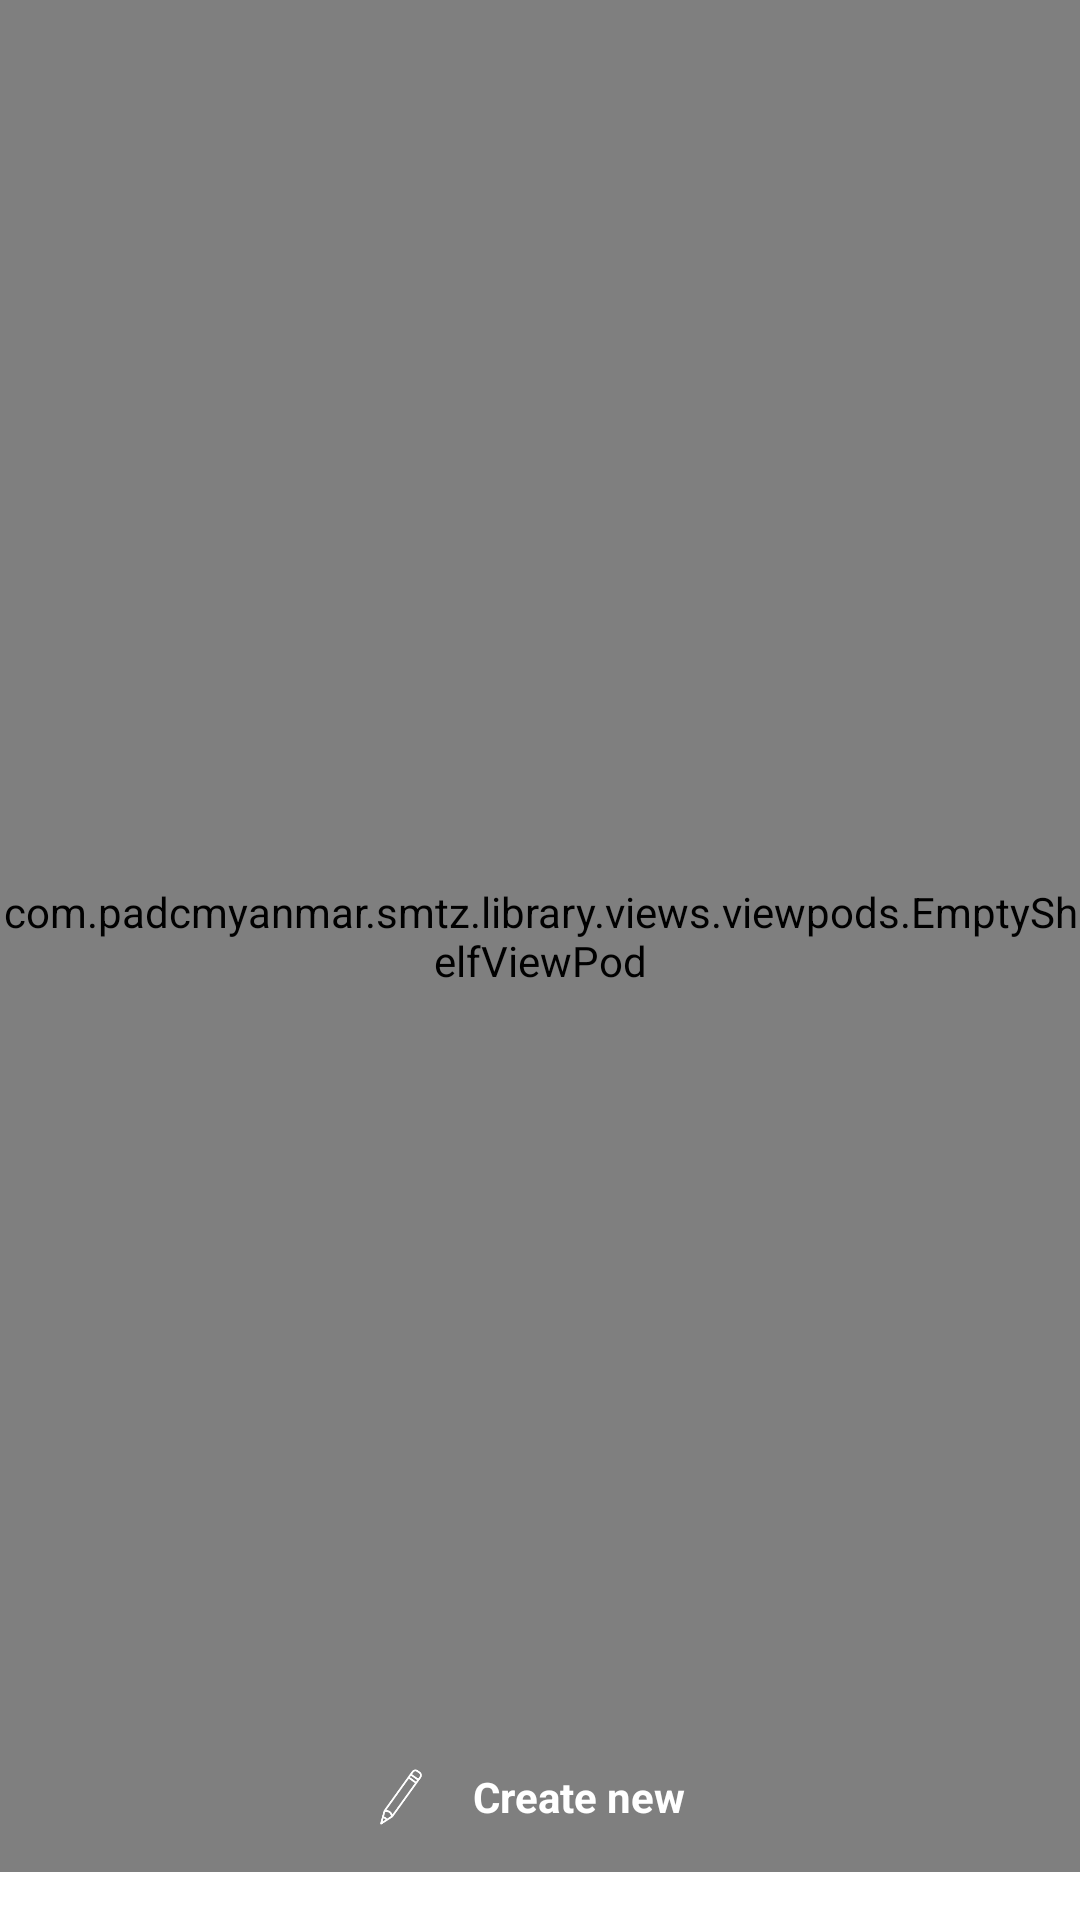

Layout XML and referenced resources for this Android screen:
<!-- AndroidManifest.xml: application theme Theme.Library -->
<!-- res/layout/fragment_your_shelves.xml -->
<?xml version="1.0" encoding="utf-8"?>
<RelativeLayout xmlns:android="http://schemas.android.com/apk/res/android"
    xmlns:tools="http://schemas.android.com/tools"
    android:layout_width="match_parent"
    android:layout_height="match_parent"
    android:paddingBottom="@dimen/margin_medium_2"
    tools:context=".views.fragments.YourShelvesFragment">

    <include
        android:id="@+id/vpEmpty"
        layout="@layout/view_pod_empty_shelf"
        android:layout_width="match_parent"
        android:layout_height="match_parent" />

    <androidx.recyclerview.widget.RecyclerView
        android:id="@+id/rvShelfList"
        android:layout_width="match_parent"
        android:layout_height="match_parent"
        android:paddingBottom="@dimen/margin_large"
        android:clipToPadding="false"
        android:layout_above="@id/btnCreateNew"/>

    <RelativeLayout
        android:id="@+id/btnCreateNew"
        android:layout_width="wrap_content"
        android:layout_height="50dp"
        android:layout_alignParentBottom="true"
        android:layout_centerHorizontal="true"
        android:background="@drawable/background_create_folder_button"
        android:padding="15dp">

        <ImageView
            android:id="@+id/ivPencil"
            android:layout_width="48dp"
            android:layout_height="wrap_content"
            android:layout_marginStart="@dimen/margin_card_medium_n"
            android:layout_centerVertical="true"
            android:src="@drawable/ic_pencil" />

        <TextView
            android:layout_width="wrap_content"
            android:layout_height="wrap_content"
            android:layout_marginEnd="@dimen/margin_medium_2"
            android:layout_toEndOf="@id/ivPencil"
            android:layout_centerVertical="true"
            android:text="Create new"
            android:textColor="@color/white"
            android:textSize="@dimen/text_regular"
            android:textStyle="bold" />

    </RelativeLayout>


</RelativeLayout>
<!-- res/layout/view_pod_empty_shelf.xml (included above) -->
<?xml version="1.0" encoding="utf-8"?>
<com.padcmyanmar.smtz.library.views.viewpods.EmptyShelfViewPod xmlns:android="http://schemas.android.com/apk/res/android"
    android:layout_width="match_parent"
    android:layout_height="match_parent">

    <RelativeLayout
        android:layout_width="match_parent"
        android:layout_height="match_parent">

        <ImageView
            android:id="@+id/ivEmptyImage"
            android:layout_width="match_parent"
            android:layout_height="150dp"
            android:layout_marginStart="@dimen/margin_medium_3_n"
            android:padding="@dimen/margin_medium_3"
            android:layout_above="@id/tvNoShelves"
            android:src="@drawable/empty_shelf" />

        <androidx.appcompat.widget.AppCompatTextView
            android:id="@+id/tvNoShelves"
            android:layout_width="wrap_content"
            android:layout_height="wrap_content"
            android:layout_centerInParent="true"
            android:text="@string/lbl_no_shelves"
            android:textColor="@color/black"
            android:textSize="@dimen/text_heading_1x"
            android:textStyle="bold" />

        <androidx.appcompat.widget.AppCompatTextView
            android:id="@+id/tvEmptyLabel"
            android:layout_width="wrap_content"
            android:layout_height="wrap_content"
            android:layout_below="@id/tvNoShelves"
            android:layout_centerHorizontal="true"
            android:layout_marginTop="@dimen/margin_medium"
            android:text="Creates shelves to match the way you think."
            android:textColor="@color/colorSecondaryText"
            android:textSize="@dimen/text_regular_2x" />

    </RelativeLayout>

</com.padcmyanmar.smtz.library.views.viewpods.EmptyShelfViewPod>
<!-- resources referenced by this layout -->
<resources>
  <color name="black">#FF000000</color>
  <color name="colorSecondaryText">#71757A</color>
  <color name="white">#FFFFFFFF</color>
  <dimen name="margin_card_medium_n">-6dp</dimen>
  <dimen name="margin_large">24dp</dimen>
  <dimen name="margin_medium">8dp</dimen>
  <dimen name="margin_medium_2">16dp</dimen>
  <dimen name="margin_medium_3">20dp</dimen>
  <dimen name="margin_medium_3_n">-20dp</dimen>
  <dimen name="text_heading_1x">24sp</dimen>
  <dimen name="text_regular">14sp</dimen>
  <dimen name="text_regular_2x">16sp</dimen>
  <!-- drawable empty_shelf: png bitmap (drawable, 33024 bytes) -->
  <!-- drawable ic_pencil: png bitmap (drawable, 3356 bytes) -->
  <string name="lbl_no_shelves">No shelves</string>
  <style name="Theme.Library" parent="Theme.MaterialComponents.DayNight.NoActionBar">
          
          <item name="colorPrimary">@color/colorPrimary</item>
          <item name="colorPrimaryDark">@color/colorPrimaryDark</item>
          <item name="colorAccent">@color/colorAccent</item>
          
          <item name="colorSecondary">@color/teal_200</item>
          <item name="colorSecondaryVariant">@color/teal_700</item>
          <item name="colorOnSecondary">@color/black</item>
          
          <item name="android:statusBarColor" tools:targetApi="l">?attr/colorPrimaryVariant</item>
          
      </style>
  <color name="colorPrimary">#FFFFFFFF</color>
  <color name="colorPrimaryDark">#161c24</color>
  <color name="colorAccent">#036EE0</color>
  <color name="teal_200">#FF03DAC5</color>
  <color name="teal_700">#FF018786</color>
</resources>
